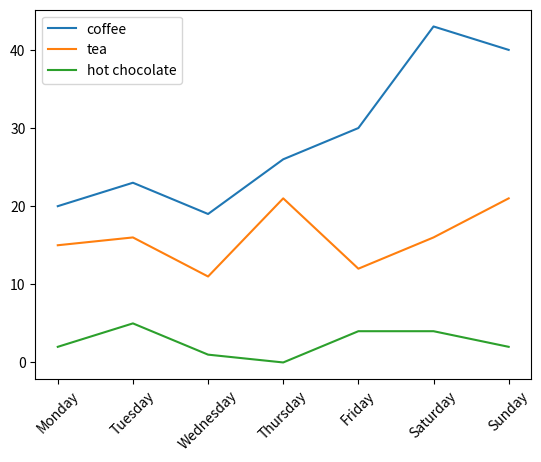

Write Python code to recreate this figure.
import pandas as pd

data = {
    'coffee': [20,23,19,26,30,43,40],
    'tea': [15,16,11,21,12,16,21],
    'hot chocolate': [2,5,1,0,4,4,2],
}
index = ["Monday", "Tuesday", "Wednesday", "Thursday", "Friday", "Saturday", "Sunday"]
df = pd.DataFrame(data, index=index)
df

df.info()

df.columns

df.describe()

df["coffee"]

df.loc["Friday"]

df[df["tea"] > 20]

import matplotlib.pyplot as plt
df.plot(kind="line", y=["coffee", "tea", "hot chocolate"])
plt.xticks(rotation = 45)
plt.show()